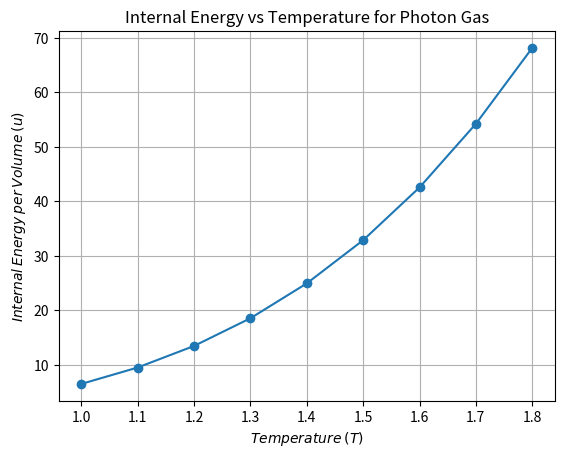

The script that saved this image:
import numpy as np
from scipy.integrate import quad
import matplotlib.pyplot as plt

# Constants set to 1
hbar = 1
kB = 1

# Integrand for internal energy
def integrand(omeg, T):
    return omeg**3 / (np.exp(omeg / T) - 1)

# Temperature range
Ts = np.arange(1.0, 1.9, 0.1)
us = []

for T in Ts:
    u, _ = quad(integrand, 0, np.inf, args=(T,))
    us.append(u)

# Plotting
plt.plot(Ts, us, marker='o',)
plt.xlabel("$Temperature$ $(T)$")
plt.ylabel("$Internal$ $Energy$ $per$ $Volume$ $(u)$")
plt.title("Internal Energy vs Temperature for Photon Gas")

plt.grid(True)
plt.show()

# Print values
for T, u in zip(Ts, us):
    print("T = {:.1f}, u = {:.2f}".format(T,u))

'''
OUTPUT:
T = 1.0, u = 6.49
T = 1.1, u = 9.51
T = 1.2, u = 13.47
T = 1.3, u = 18.55
T = 1.4, u = 24.95
T = 1.5, u = 32.88
T = 1.6, u = 42.56
T = 1.7, u = 54.24
T = 1.8, u = 68.17
'''
